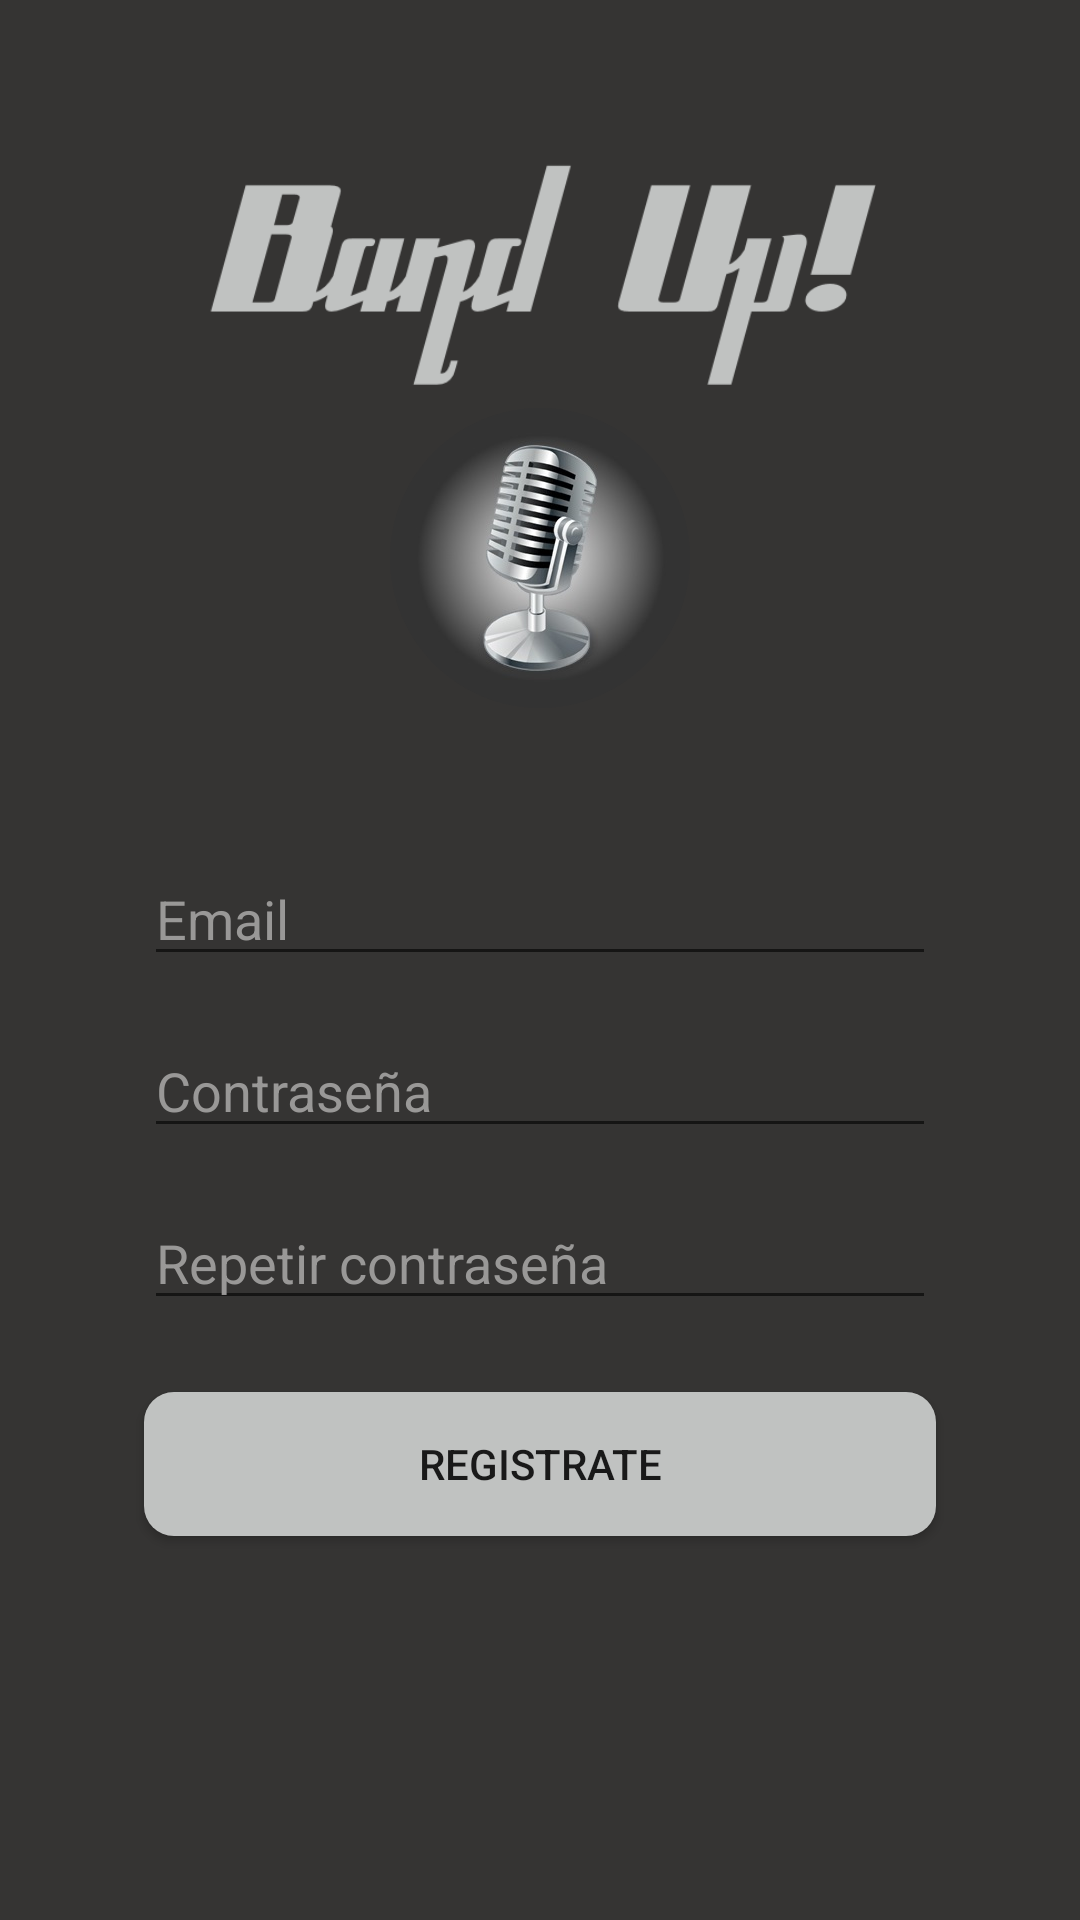

Reconstruct the res/layout file that produces this screen, plus the resources it refers to.
<!-- AndroidManifest.xml: application theme AppTheme -->
<!-- res/layout/activity_sign_up.xml -->
<?xml version="1.0" encoding="utf-8"?>
<android.support.constraint.ConstraintLayout xmlns:android="http://schemas.android.com/apk/res/android"
    xmlns:app="http://schemas.android.com/apk/res-auto"
    xmlns:tools="http://schemas.android.com/tools"
    android:layout_width="match_parent"
    android:layout_height="match_parent"
    tools:context=".SignUpActivity"
    android:background="@color/dark">

    <ImageView
        android:id="@+id/imageView"
        android:layout_width="224dp"
        android:layout_height="88dp"
        android:layout_marginStart="8dp"
        android:layout_marginTop="48dp"
        android:layout_marginEnd="8dp"
        app:layout_constraintEnd_toEndOf="parent"
        app:layout_constraintStart_toStartOf="parent"
        app:layout_constraintTop_toTopOf="parent"
        app:srcCompat="@drawable/letras_gris" />

    <ImageView
        android:id="@+id/imageView2"
        android:layout_width="100dp"
        android:layout_height="100dp"
        android:layout_marginStart="8dp"
        android:layout_marginEnd="8dp"
        app:layout_constraintEnd_toEndOf="parent"
        app:layout_constraintStart_toStartOf="parent"
        app:layout_constraintTop_toBottomOf="@+id/imageView"
        app:srcCompat="@drawable/logo_circulo" />

    <EditText
        android:id="@+id/textEmail"
        android:layout_width="match_parent"
        android:layout_height="wrap_content"
        android:layout_marginStart="48dp"
        android:layout_marginTop="48dp"
        android:layout_marginEnd="48dp"
        android:ems="10"
        android:hint="@string/email"
        android:inputType="textEmailAddress"
        android:textColorHint="@color/lightGray"
        android:textColor="@color/white"
        app:layout_constraintEnd_toEndOf="parent"
        app:layout_constraintStart_toStartOf="parent"
        app:layout_constraintTop_toBottomOf="@+id/imageView2" />

    <EditText
        android:id="@+id/textPassword1"
        android:layout_width="match_parent"
        android:layout_height="wrap_content"
        android:layout_marginStart="48dp"
        android:layout_marginTop="16dp"
        android:layout_marginEnd="48dp"
        android:ems="10"
        android:hint="@string/password"
        android:inputType="textPassword"
        android:textColorHint="@color/lightGray"
        android:textColor="@color/white"
        app:layout_constraintEnd_toEndOf="parent"
        app:layout_constraintStart_toStartOf="parent"
        app:layout_constraintTop_toBottomOf="@+id/textEmail" />
    <EditText
        android:id="@+id/textPassword2"
        android:layout_width="match_parent"
        android:layout_height="wrap_content"
        android:layout_marginStart="48dp"
        android:layout_marginTop="16dp"
        android:layout_marginEnd="48dp"
        android:ems="10"
        android:hint="@string/repeat_password"
        android:inputType="textPassword"
        android:textColorHint="@color/lightGray"
        android:textColor="@color/white"
        app:layout_constraintEnd_toEndOf="parent"
        app:layout_constraintStart_toStartOf="parent"
        app:layout_constraintTop_toBottomOf="@+id/textPassword1" />

    <Button
        android:id="@+id/buttonSignUp"
        android:layout_width="match_parent"
        android:layout_height="wrap_content"
        android:layout_marginStart="48dp"
        android:layout_marginTop="24dp"
        android:layout_marginEnd="48dp"
        android:background="@drawable/button_rounded"
        android:text="@string/sign_up"
        app:layout_constraintEnd_toEndOf="parent"
        app:layout_constraintStart_toStartOf="parent"
        app:layout_constraintTop_toBottomOf="@+id/textPassword2" />

</android.support.constraint.ConstraintLayout>
<!-- resources referenced by this layout -->
<resources>
  <color name="dark">#353433</color>
  <color name="lightGray">#999897</color>
  <color name="white">#FFFEFC</color>
  <!-- drawable button_rounded (drawable) -->
  <?xml version="1.0" encoding="utf-8"?>
  <shape xmlns:android="http://schemas.android.com/apk/res/android">
      <corners android:radius="10dp"/>
      <solid android:color="#C0C2C1"/>
  </shape>
  <!-- drawable letras_gris: png bitmap (drawable, 13849 bytes) -->
  <!-- drawable logo_circulo: png bitmap (drawable, 73116 bytes) -->
  <string name="email">Email</string>
  <string name="password">Contraseña</string>
  <string name="repeat_password">Repetir contraseña</string>
  <string name="sign_up">Registrate</string>
  <style name="AppTheme" parent="Theme.AppCompat.Light.NoActionBar">
          
          <item name="colorPrimary">@color/light</item>
          <item name="colorPrimaryDark">@color/black</item>
          <item name="colorAccent">@color/accent</item>
      </style>
  <color name="light">#CCCBCA</color>
  <color name="black">#020100</color>
  <color name="accent">#FF9800</color>
</resources>
